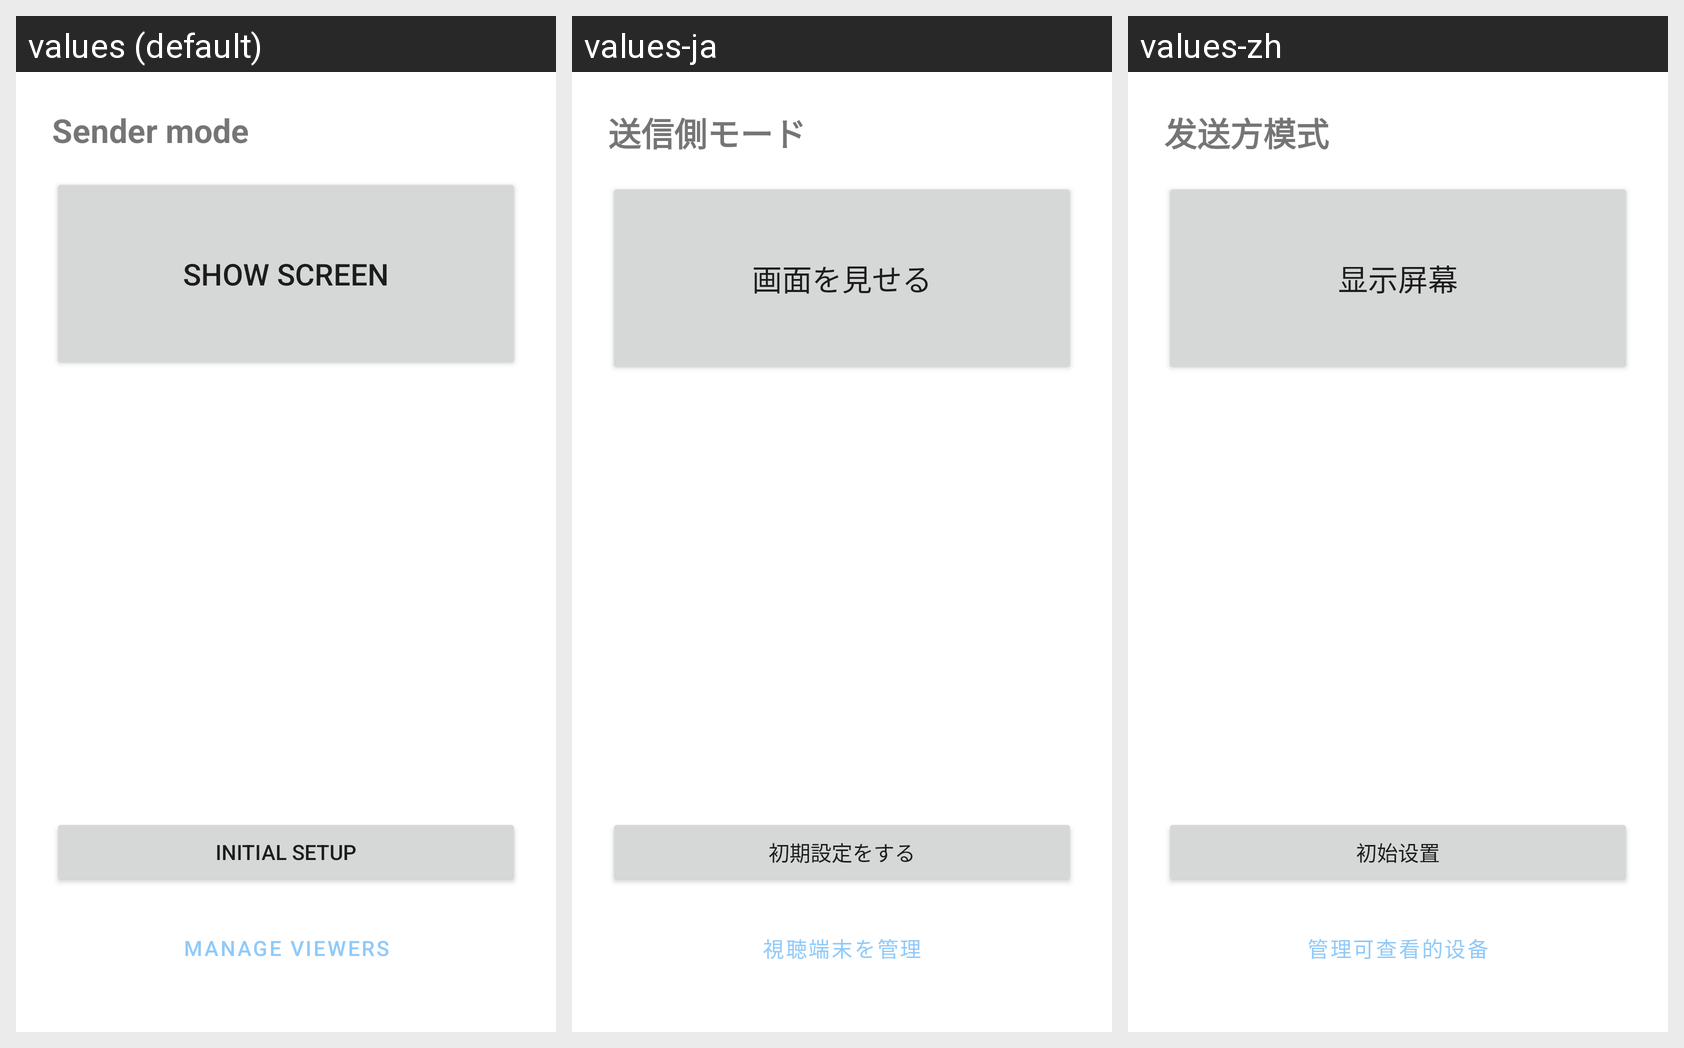

For this localized Android screen grid, give each drawn string resource with its value in every locale shown.
Android screen res/layout/fragment_parent_home.xml rendered under 3 locales, left to right: values (default), values-ja, values-zh. Device: Nexus 5 (rendered at 1080×1920; each locale shown at half size, 540×960, under a caption strip naming it); theme Theme.FamilyRemote.
Strings drawn on this screen, with the default value and each locale's value (text and hints the layout hard-codes, and strings that could not be matched under every locale, appear in the picture but are not listed):

parent_home_title
  values: Sender mode
  values-ja: 送信側モード
  values-zh: 发送方模式

parent_home_show_screen_button
  values: Show Screen
  values-ja: 画面を見せる
  values-zh: 显示屏幕

parent_home_manage_viewers_button
  values: Manage Viewers
  values-ja: 視聴端末を管理
  values-zh: 管理可查看的设备

parent_home_pair_button
  values: Initial Setup
  values-ja: 初期設定をする
  values-zh: 初始设置
